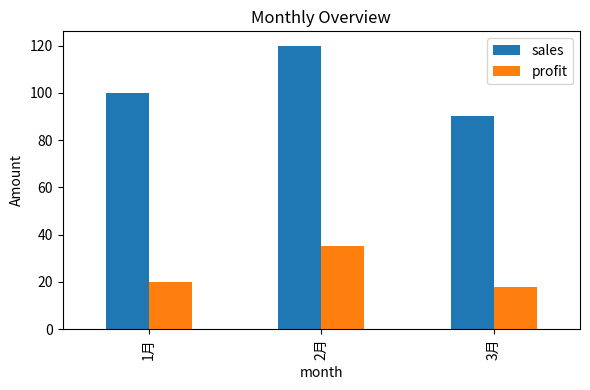

This figure's Python source:
"""Pandas 绘图示例。

运行方式：
python3 013Pandas绘图.py
"""

import matplotlib

matplotlib.use("Agg")

import matplotlib.pyplot as plt
import pandas as pd


def main():
    df = pd.DataFrame(
        {
            "month": ["1月", "2月", "3月"],
            "sales": [100, 120, 90],
            "profit": [20, 35, 18],
        }
    )

    ax = df.plot(x="month", y=["sales", "profit"], kind="bar", figsize=(6, 4))
    ax.set_title("Monthly Overview")
    ax.set_ylabel("Amount")
    plt.tight_layout()
    plt.savefig("013_pandas_plot_demo.png")
    print("已生成图片: 013_pandas_plot_demo.png")


if __name__ == "__main__":
    main()
